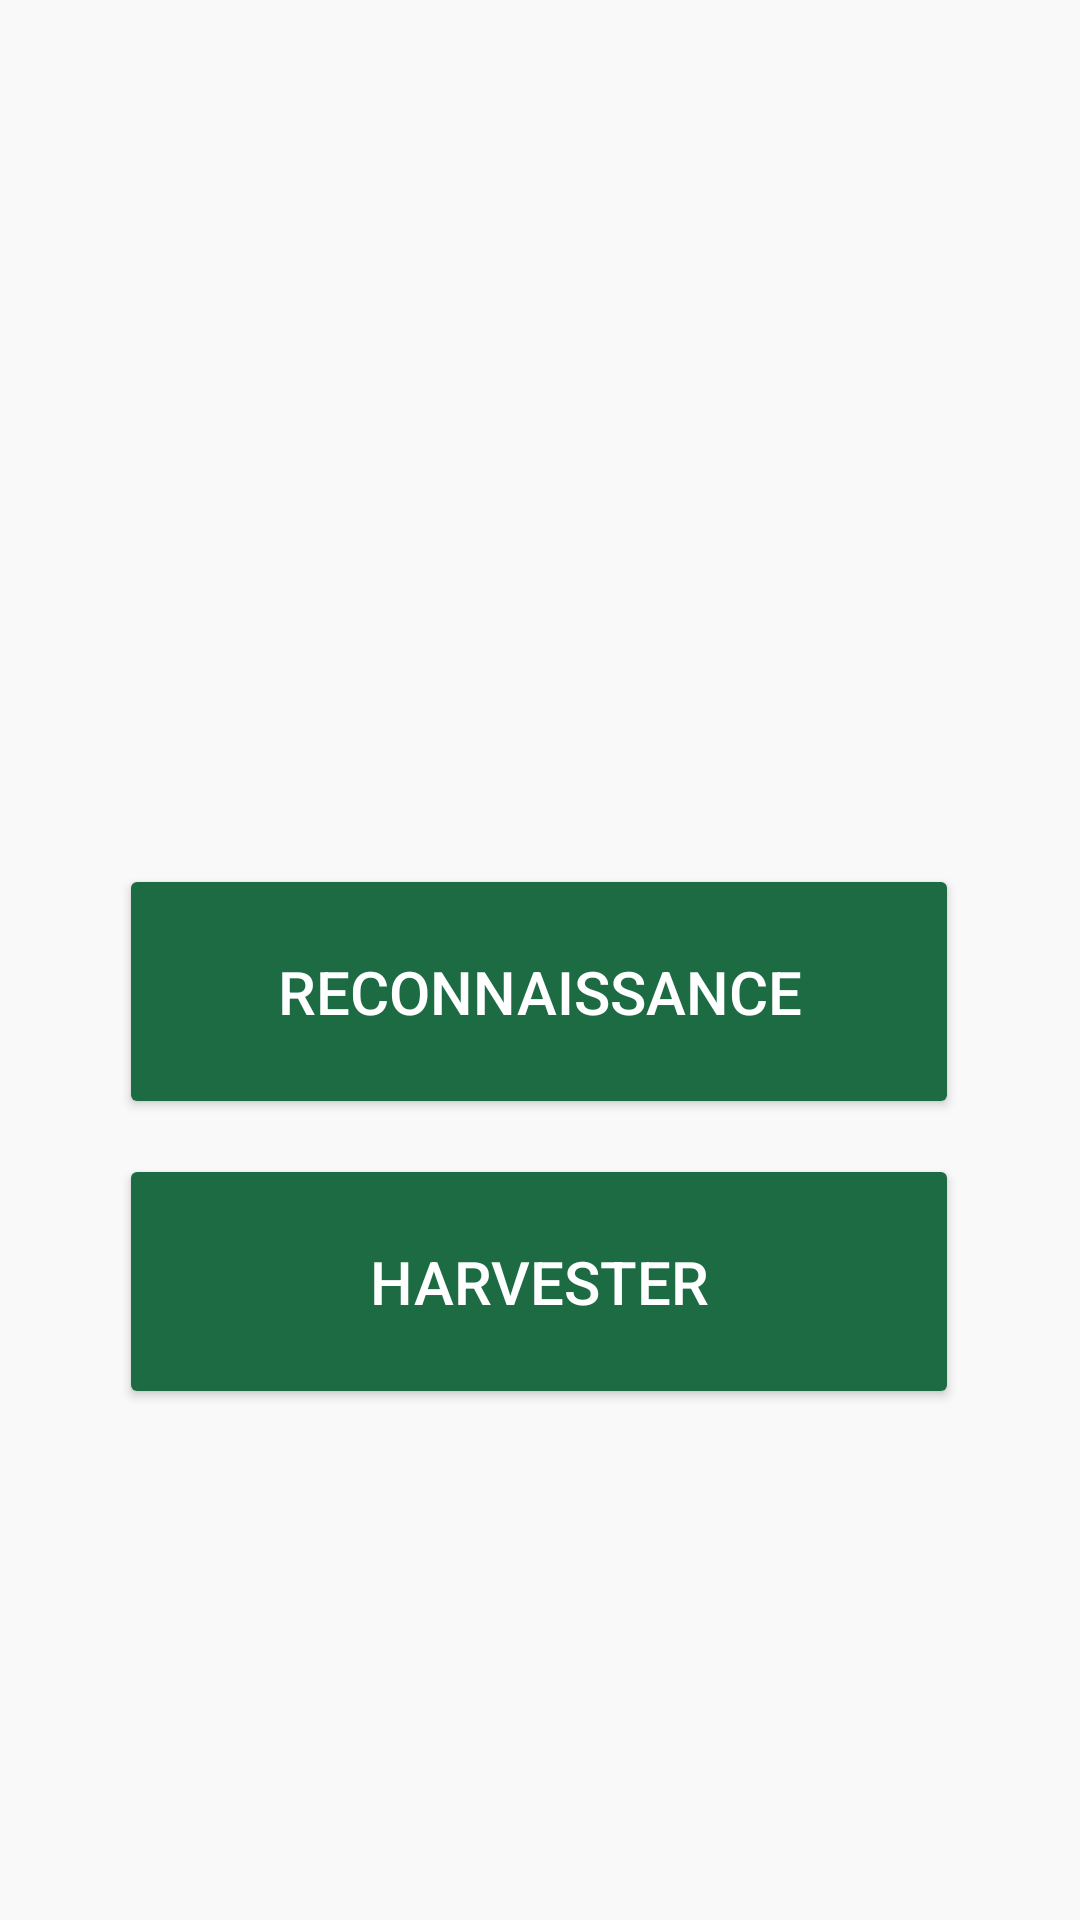

Produce the Android XML layout that renders to this screen, including the resource entries it uses.
<!-- AndroidManifest.xml: application theme Theme.PALM_OIL -->
<!-- res/layout/activity_main.xml -->
<?xml version="1.0" encoding="utf-8"?>
<androidx.constraintlayout.widget.ConstraintLayout xmlns:android="http://schemas.android.com/apk/res/android"
    xmlns:app="http://schemas.android.com/apk/res-auto"
    xmlns:tools="http://schemas.android.com/tools"
    android:layout_width="match_parent"
    android:layout_height="match_parent"
    android:background="#F9F9F9"
    tools:context=".MainActivity">

    <Button
        android:id="@+id/buttonH"
        android:layout_width="280dp"
        android:layout_height="85dp"
        android:backgroundTint="#1C6B43"
        android:text="Harvester"
        android:textColor="#FFFFFF"
        android:textSize="20sp"
        app:layout_constraintBottom_toBottomOf="parent"
        app:layout_constraintEnd_toEndOf="parent"
        app:layout_constraintHorizontal_bias="0.496"
        app:layout_constraintStart_toStartOf="parent"
        app:layout_constraintTop_toBottomOf="@+id/buttonR"
        app:layout_constraintVertical_bias="0.065" />

    <Button
        android:id="@+id/buttonR"
        android:layout_width="280dp"
        android:layout_height="85dp"
        android:layout_marginTop="288dp"
        android:backgroundTint="#1C6B43"
        android:text="Reconnaissance"
        android:textColor="#FFFFFF"
        android:textSize="20sp"
        app:layout_constraintEnd_toEndOf="@+id/buttonH"
        app:layout_constraintHorizontal_bias="0.0"
        app:layout_constraintStart_toStartOf="@+id/buttonH"
        app:layout_constraintTop_toTopOf="parent" />

</androidx.constraintlayout.widget.ConstraintLayout>
<!-- resources referenced by this layout -->
<resources>
  <style name="Theme.PALM_OIL" parent="Base.Theme.PALM_OIL" />
  <style name="Base.Theme.PALM_OIL" parent="Theme.Material3.DayNight.NoActionBar">
          
          
      </style>
</resources>
